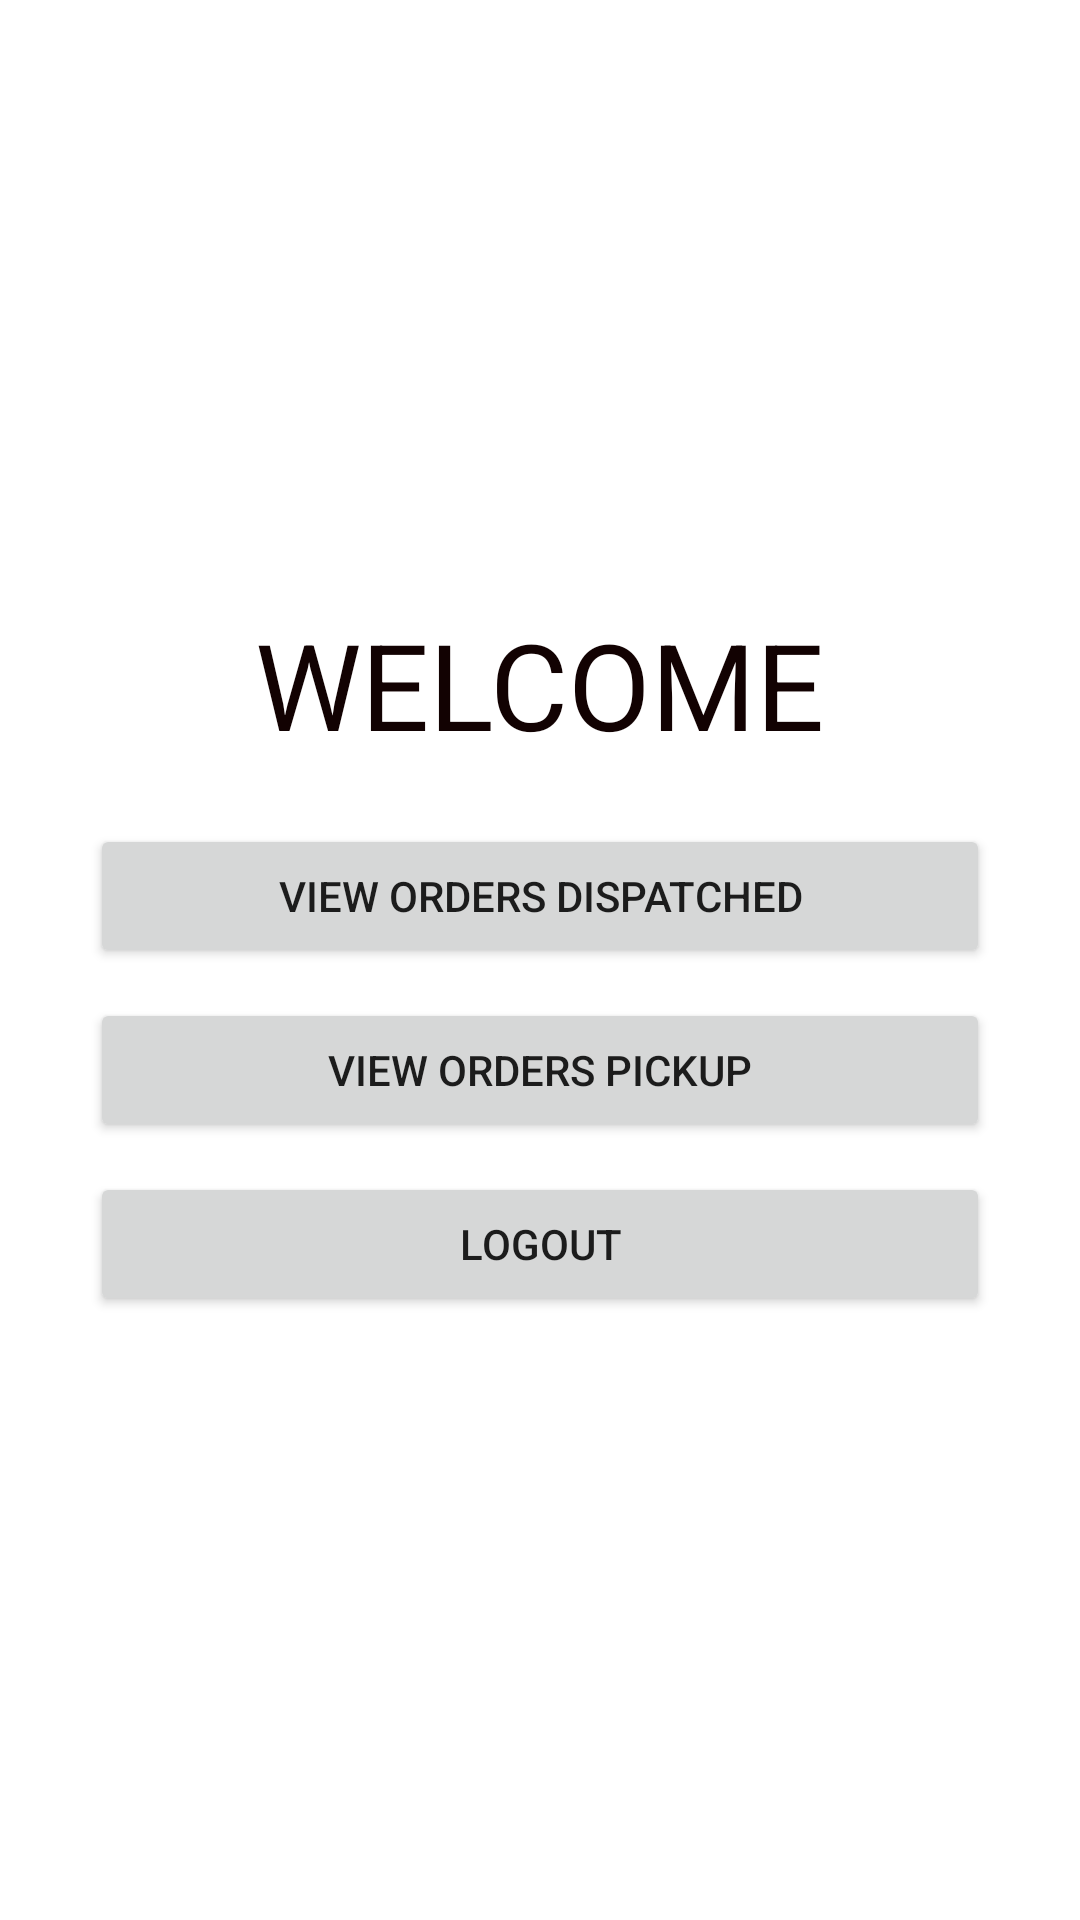

This screen was rendered from an Android layout file. Write that file and the resources it references.
<!-- AndroidManifest.xml: application theme Theme.MedicalDelivery -->
<!-- res/layout/activity_deliveryhome.xml -->
<?xml version="1.0" encoding="utf-8"?>
<LinearLayout xmlns:android="http://schemas.android.com/apk/res/android"
    xmlns:app="http://schemas.android.com/apk/res-auto"
    xmlns:tools="http://schemas.android.com/tools"
    android:layout_width="match_parent"
    android:layout_height="match_parent"
    android:orientation="vertical"
    android:gravity="center"
    android:background="@drawable/img3"
    tools:context=".Deliveryhome">

    <TextView
        android:id="@+id/textView3"
        android:layout_width="wrap_content"
        android:layout_height="wrap_content"
        android:textSize="40dp"
        android:textColor="#120202"
        android:text="WELCOME" />

    <Button
        android:id="@+id/dis"
        android:layout_width="300dp"
        android:layout_height="wrap_content"
        android:layout_marginTop="20dp"
        android:text="view orders dispatched" />

    <Button
        android:id="@+id/pick"
        android:layout_width="300dp"
        android:layout_height="wrap_content"
        android:layout_marginTop="10dp"
        android:text="view Orders Pickup" />











    <Button
        android:id="@+id/logout"
        android:layout_width="300dp"
        android:layout_height="wrap_content"
        android:layout_marginTop="10dp"
        android:text="LOGOUT" />


</LinearLayout>
<!-- resources referenced by this layout -->
<resources>
  <style name="Theme.MedicalDelivery" parent="Theme.MaterialComponents.DayNight.DarkActionBar">
          
          <item name="colorPrimary">@color/purple_500</item>
          <item name="colorPrimaryVariant">@color/purple_700</item>
          <item name="colorOnPrimary">@color/white</item>
          
          <item name="colorSecondary">@color/teal_200</item>
          <item name="colorSecondaryVariant">@color/teal_700</item>
          <item name="colorOnSecondary">@color/black</item>
          
          <item name="android:statusBarColor" tools:targetApi="l">?attr/colorPrimaryVariant</item>
          
      </style>
  <!-- not gathered from this repository: default colours our renderer supplied (Android Studio template values) -->
  <color name="purple_500">#FF6200EE</color>
  <color name="purple_700">#FF3700B3</color>
  <color name="teal_200">#FF03DAC5</color>
  <color name="teal_700">#FF018786</color>
  <color name="black">#FF000000</color>
  <color name="white">#FFFFFFFF</color>
</resources>
